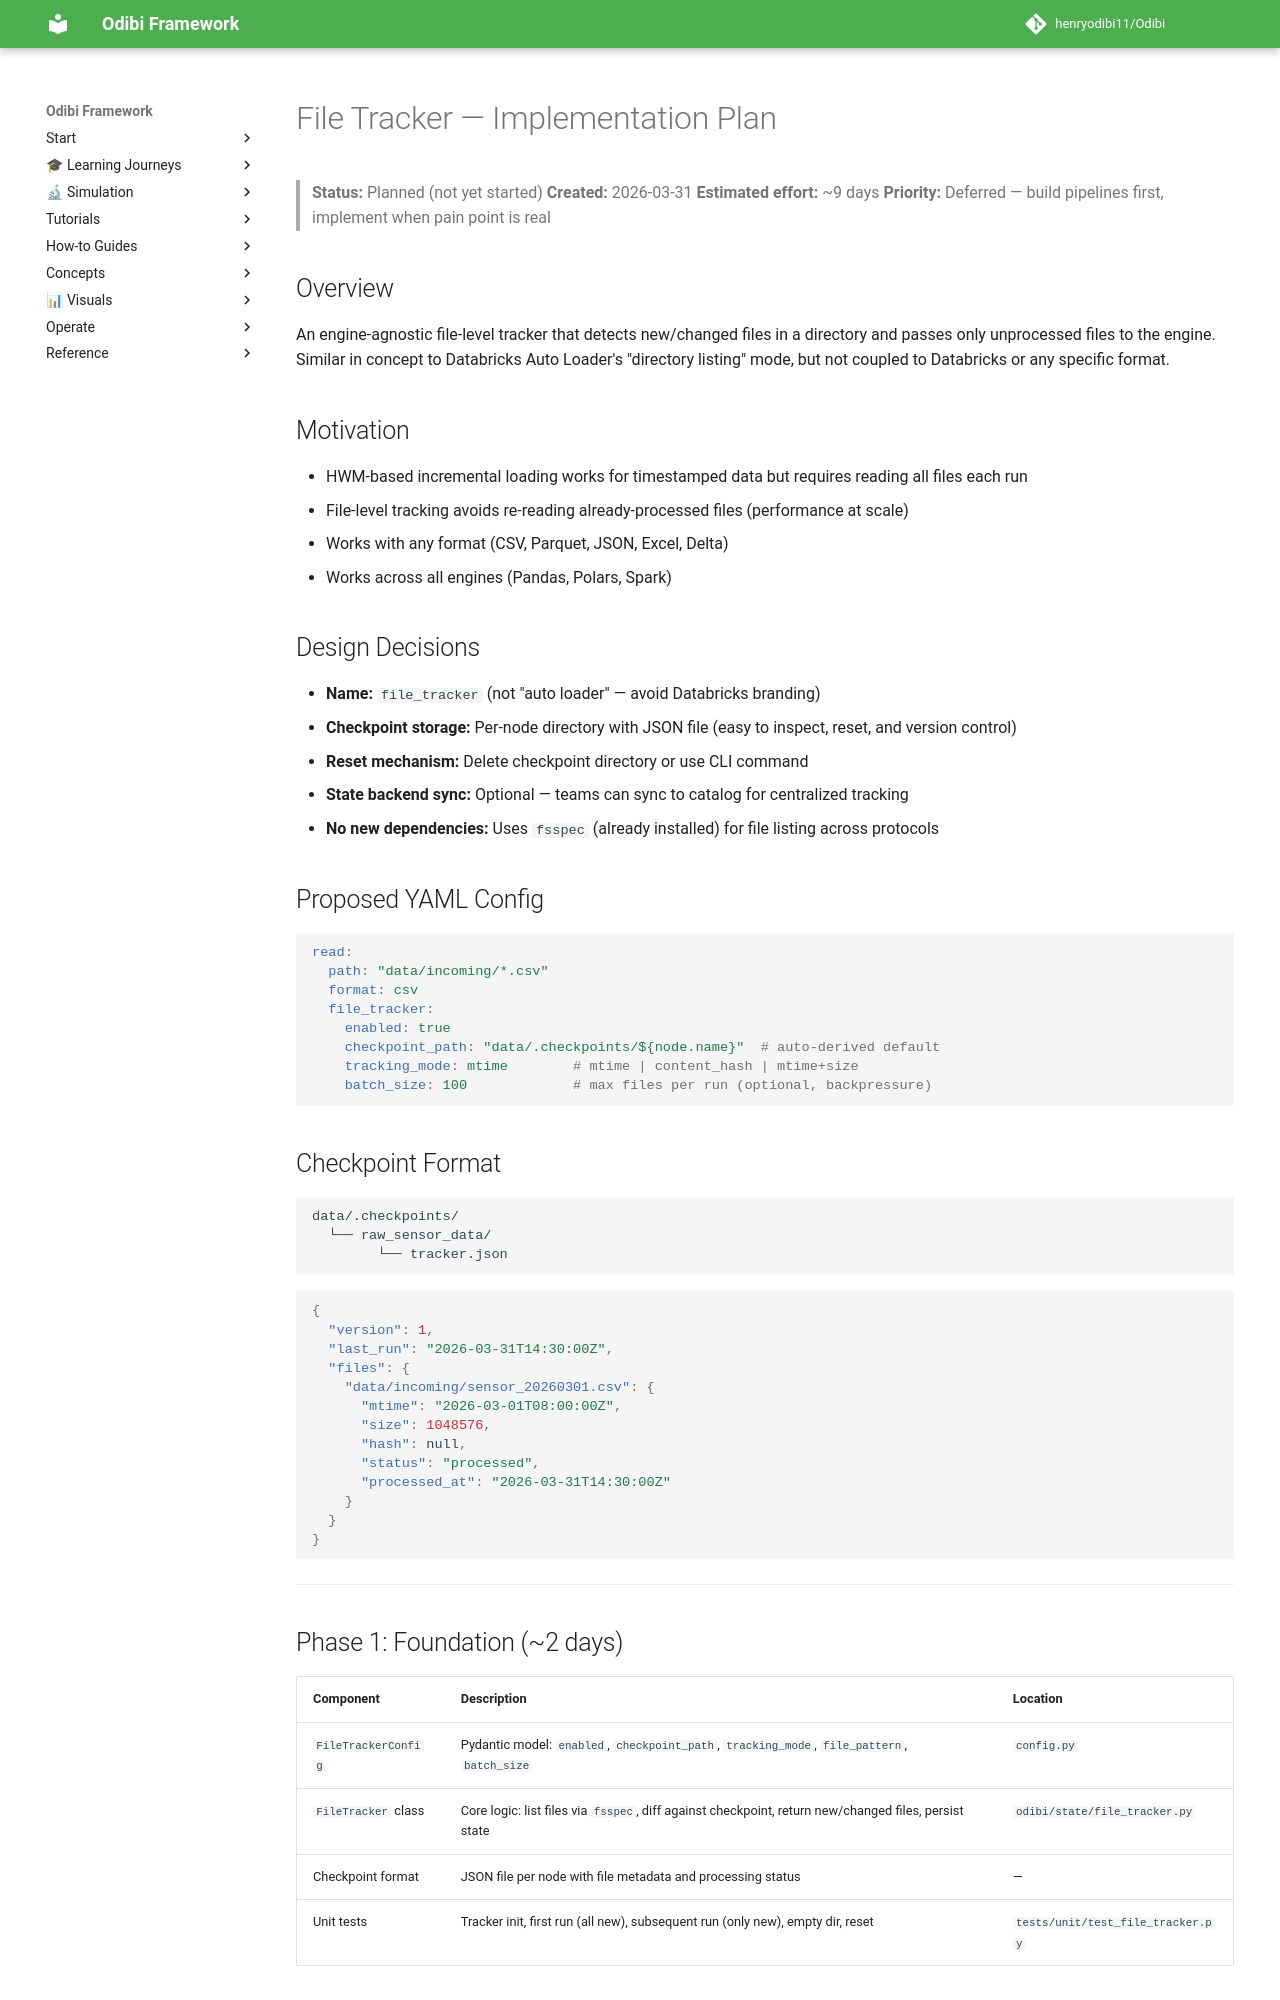

repository: henryodibi11/Odibi · page: plans/file_tracker/index.html · generator: mkdocs

# File Tracker — Implementation Plan

> **Status:** Planned (not yet started)
> **Created:** 2026-03-31
> **Estimated effort:** ~9 days
> **Priority:** Deferred — build pipelines first, implement when pain point is real

## Overview

An engine-agnostic file-level tracker that detects new/changed files in a directory and passes only unprocessed files to the engine. Similar in concept to Databricks Auto Loader's "directory listing" mode, but not coupled to Databricks or any specific format.

## Motivation

- HWM-based incremental loading works for timestamped data but requires reading all files each run
- File-level tracking avoids re-reading already-processed files (performance at scale)
- Works with any format (CSV, Parquet, JSON, Excel, Delta)
- Works across all engines (Pandas, Polars, Spark)

## Design Decisions

- **Name:** `file_tracker` (not "auto loader" — avoid Databricks branding)
- **Checkpoint storage:** Per-node directory with JSON file (easy to inspect, reset, and version control)
- **Reset mechanism:** Delete checkpoint directory or use CLI command
- **State backend sync:** Optional — teams can sync to catalog for centralized tracking
- **No new dependencies:** Uses `fsspec` (already installed) for file listing across protocols

## Proposed YAML Config

```yaml
read:
  path: "data/incoming/*.csv"
  format: csv
  file_tracker:
    enabled: true
    checkpoint_path: "data/.checkpoints/${node.name}"  # auto-derived default
    tracking_mode: mtime        # mtime | content_hash | mtime+size
    batch_size: 100             # max files per run (optional, backpressure)
```

## Checkpoint Format

```
data/.checkpoints/
  └── raw_sensor_data/
        └── tracker.json
```

```json
{
  "version": 1,
  "last_run": "2026-03-31T14:30:00Z",
  "files": {
    "data/incoming/sensor_20260301.csv": {
      "mtime": "2026-03-01T08:00:00Z",
      "size": 1048576,
      "hash": null,
      "status": "processed",
      "processed_at": "2026-03-31T14:30:00Z"
    }
  }
}
```

---

## Phase 1: Foundation (~2 days)

| Component | Description | Location |
|---|---|---|
| `FileTrackerConfig` | Pydantic model: `enabled`, `checkpoint_path`, `tracking_mode`, `file_pattern`, `batch_size` | `config.py` |
| `FileTracker` class | Core logic: list files via `fsspec`, diff against checkpoint, return new/changed files, persist state | `odibi/state/file_tracker.py` |
| Checkpoint format | JSON file per node with file metadata and processing status | — |
| Unit tests | Tracker init, first run (all new), subsequent run (only new), empty dir, reset | `tests/unit/test_file_tracker.py` |
